Photos from the image-classification dataset "processed" in the GitHub repository Kavya1245/RecycleVision. Its 6 classes are: cardboard, glass, metal, paper, plastic, trash.

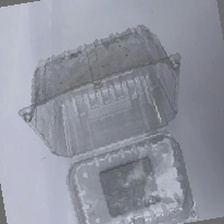
Label: plastic

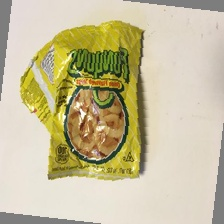
Label: trash

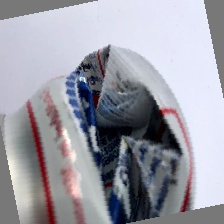
Label: metal

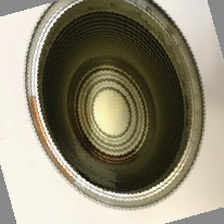
Label: metal

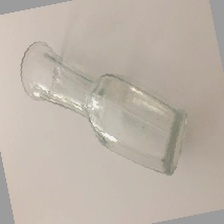
Label: glass

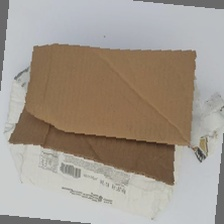
Label: cardboard
